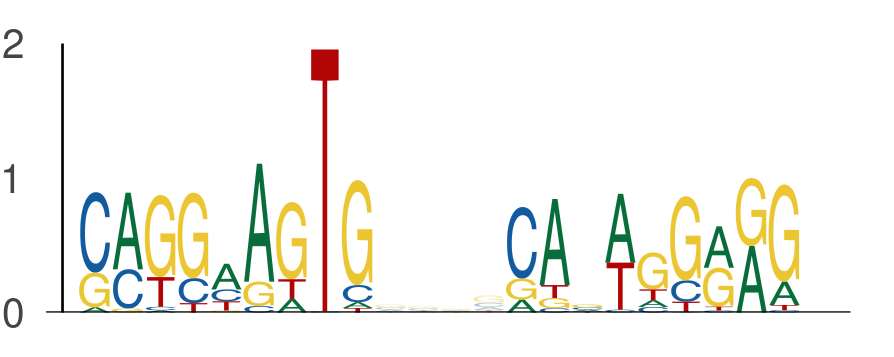

The data file committed next to this chart (first rows):
seq_index, start_position, end_position, is_reversed_complement
184, 90, 99, 0
184, 103, 112, 0
4029, 48, 57, 0
4029, 61, 70, 0
324, 134, 143, 0
324, 147, 156, 0
907, 80, 89, 0
907, 93, 102, 0
5144, 80, 89, 0
5144, 93, 102, 0
2671, 27, 36, 0
2671, 40, 49, 0
6029, 21, 30, 0
6029, 34, 43, 0
180, 65, 74, 0
180, 78, 87, 0
5559, 4, 13, 0
5559, 17, 26, 0
4477, 80, 89, 0
4477, 93, 102, 0
4593, 80, 89, 0
4593, 93, 102, 0
1197, 133, 142, 0
1197, 146, 155, 0
5674, 80, 89, 0
5674, 93, 102, 0
2344, 80, 89, 0
2344, 93, 102, 0
88, 80, 89, 0
88, 93, 102, 0
2192, 80, 89, 0
2192, 93, 102, 0
5237, 80, 89, 0
5237, 93, 102, 0
1419, 99, 108, 0
1419, 112, 121, 0
4109, 127, 136, 0
4109, 140, 149, 0
1327, 62, 71, 0
1327, 75, 84, 0
276, 91, 100, 0
276, 104, 113, 0
5953, 117, 126, 0
5953, 130, 139, 0
4083, 80, 89, 0
4083, 93, 102, 0
2497, 120, 129, 0
2497, 133, 142, 0
1192, 80, 89, 0
1192, 93, 102, 0
1192, 43, 52, 0
1192, 56, 65, 0
5596, 50, 59, 0
5596, 63, 72, 0
5152, 80, 89, 0
5152, 93, 102, 0
810, 121, 130, 0
810, 134, 143, 0
3958, 144, 153, 0
3958, 157, 166, 0
... 344 more rows
